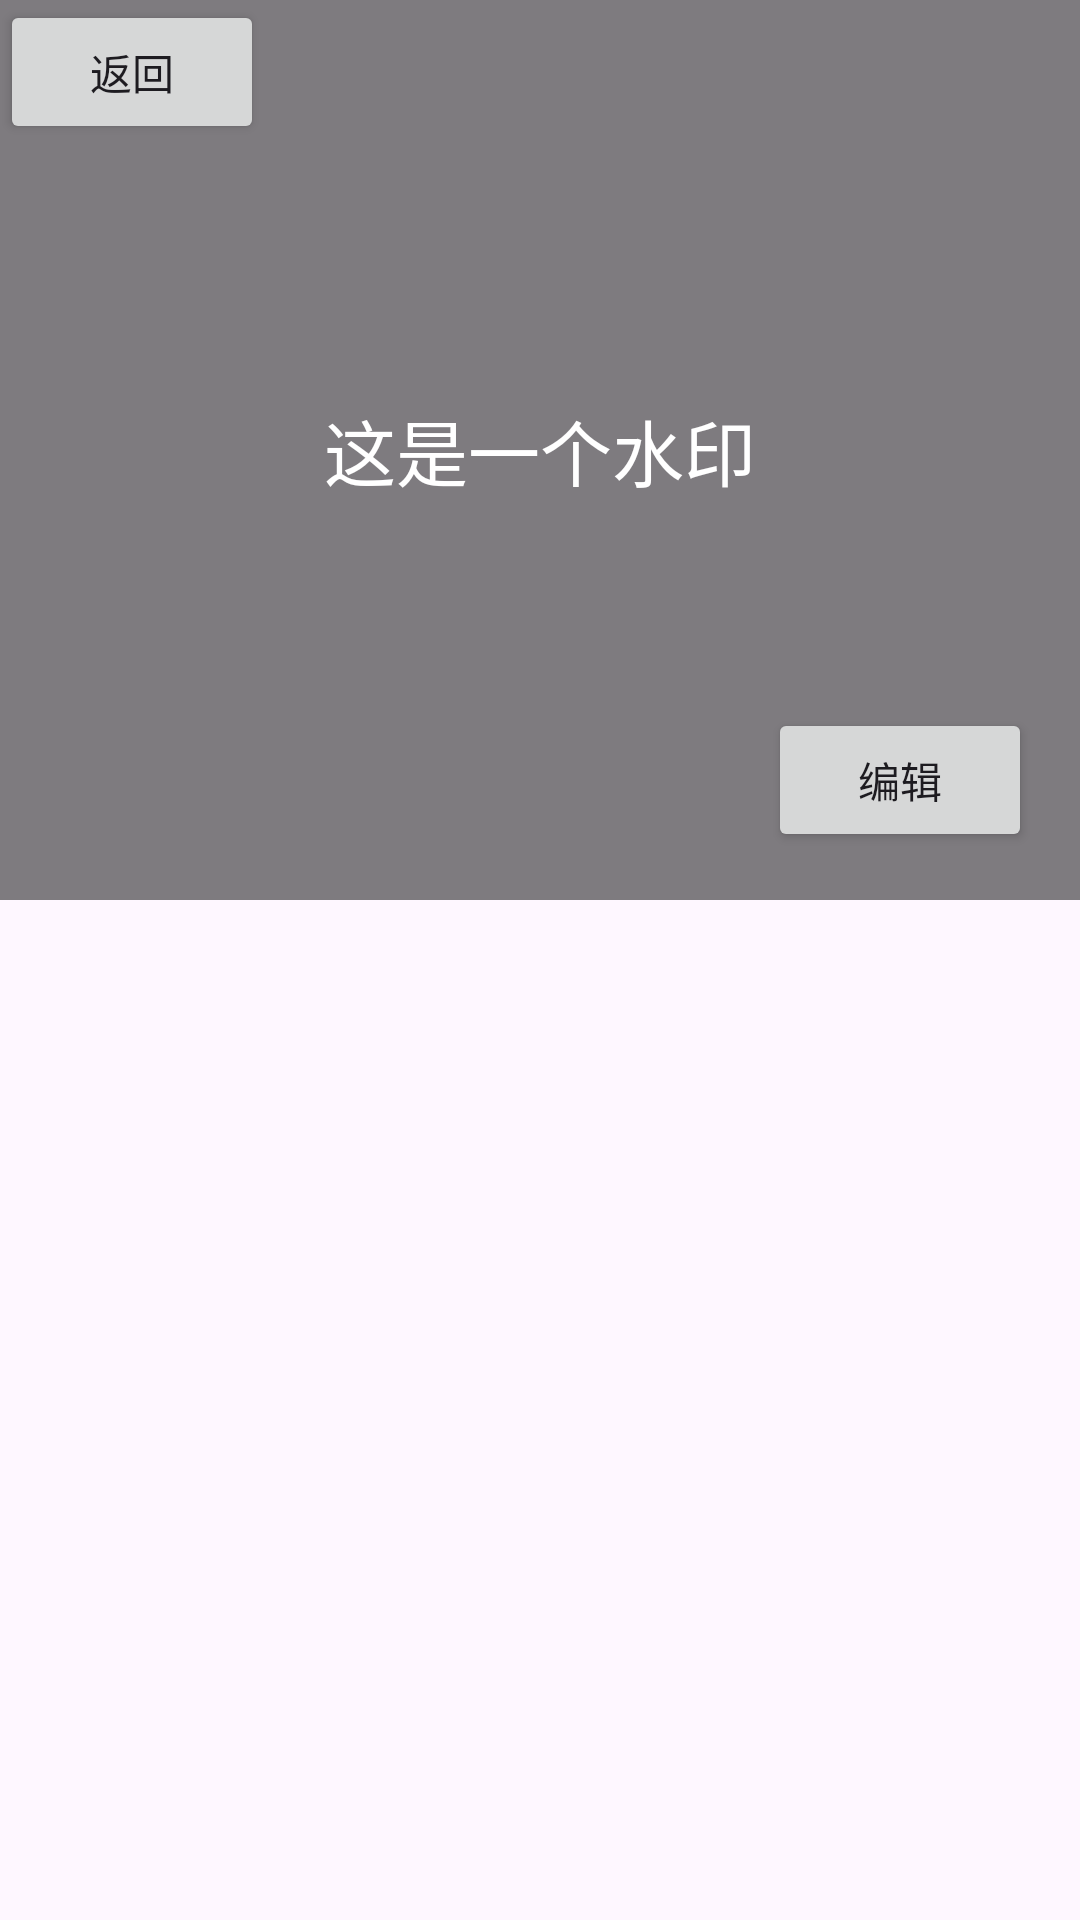

Produce the Android XML layout that renders to this screen, including the resource entries it uses.
<!-- AndroidManifest.xml: application theme Theme.DunXiaWeather -->
<!-- res/layout/activity_frame_layout.xml -->
<?xml version="1.0" encoding="utf-8"?>
  <FrameLayout
    xmlns:android="http://schemas.android.com/apk/res/android"
    xmlns:tools="http://schemas.android.com/tools"
    xmlns:app="http://schemas.android.com/apk/res-auto"
    android:id="@+id/main"
    android:layout_width="match_parent"
    android:layout_height="match_parent"
    tools:context="Layout.FrameLayoutActivity">

    <FrameLayout
        android:layout_width="match_parent"
        android:layout_height="300dp"
        >

        <Button
            android:id="@+id/frame_back_button"
            android:layout_width="wrap_content"
            android:layout_height="wrap_content"
            android:text="返回"
            tools:ignore="MissingConstraints"
            ></Button>

        
        <ImageView
            android:id="@+id/bgImage"
            android:layout_width="match_parent"
            android:layout_height="match_parent"
            android:src="@drawable/ic_person_24dp"
            android:scaleType="centerCrop"/>

        
        <View
            android:layout_width="match_parent"
            android:layout_height="match_parent"
            android:background="#80000000"/> 

        
        <TextView
            android:layout_width="wrap_content"
            android:layout_height="wrap_content"
            android:text="这是一个水印"
            android:textColor="#FFFFFF"
            android:textSize="24sp"
            android:layout_gravity="center" /> 

        
        <Button
            android:layout_width="wrap_content"
            android:layout_height="wrap_content"
            android:text="编辑"
            android:layout_gravity="bottom|end"
            android:layout_margin="16dp"/>

    </FrameLayout>

  </FrameLayout>
<!-- resources referenced by this layout -->
<resources>
  <style name="Theme.DunXiaWeather" parent="Theme.Material3.DayNight.NoActionBar">
          <item name="colorPrimary">#2196F3</item>
      </style>
</resources>
